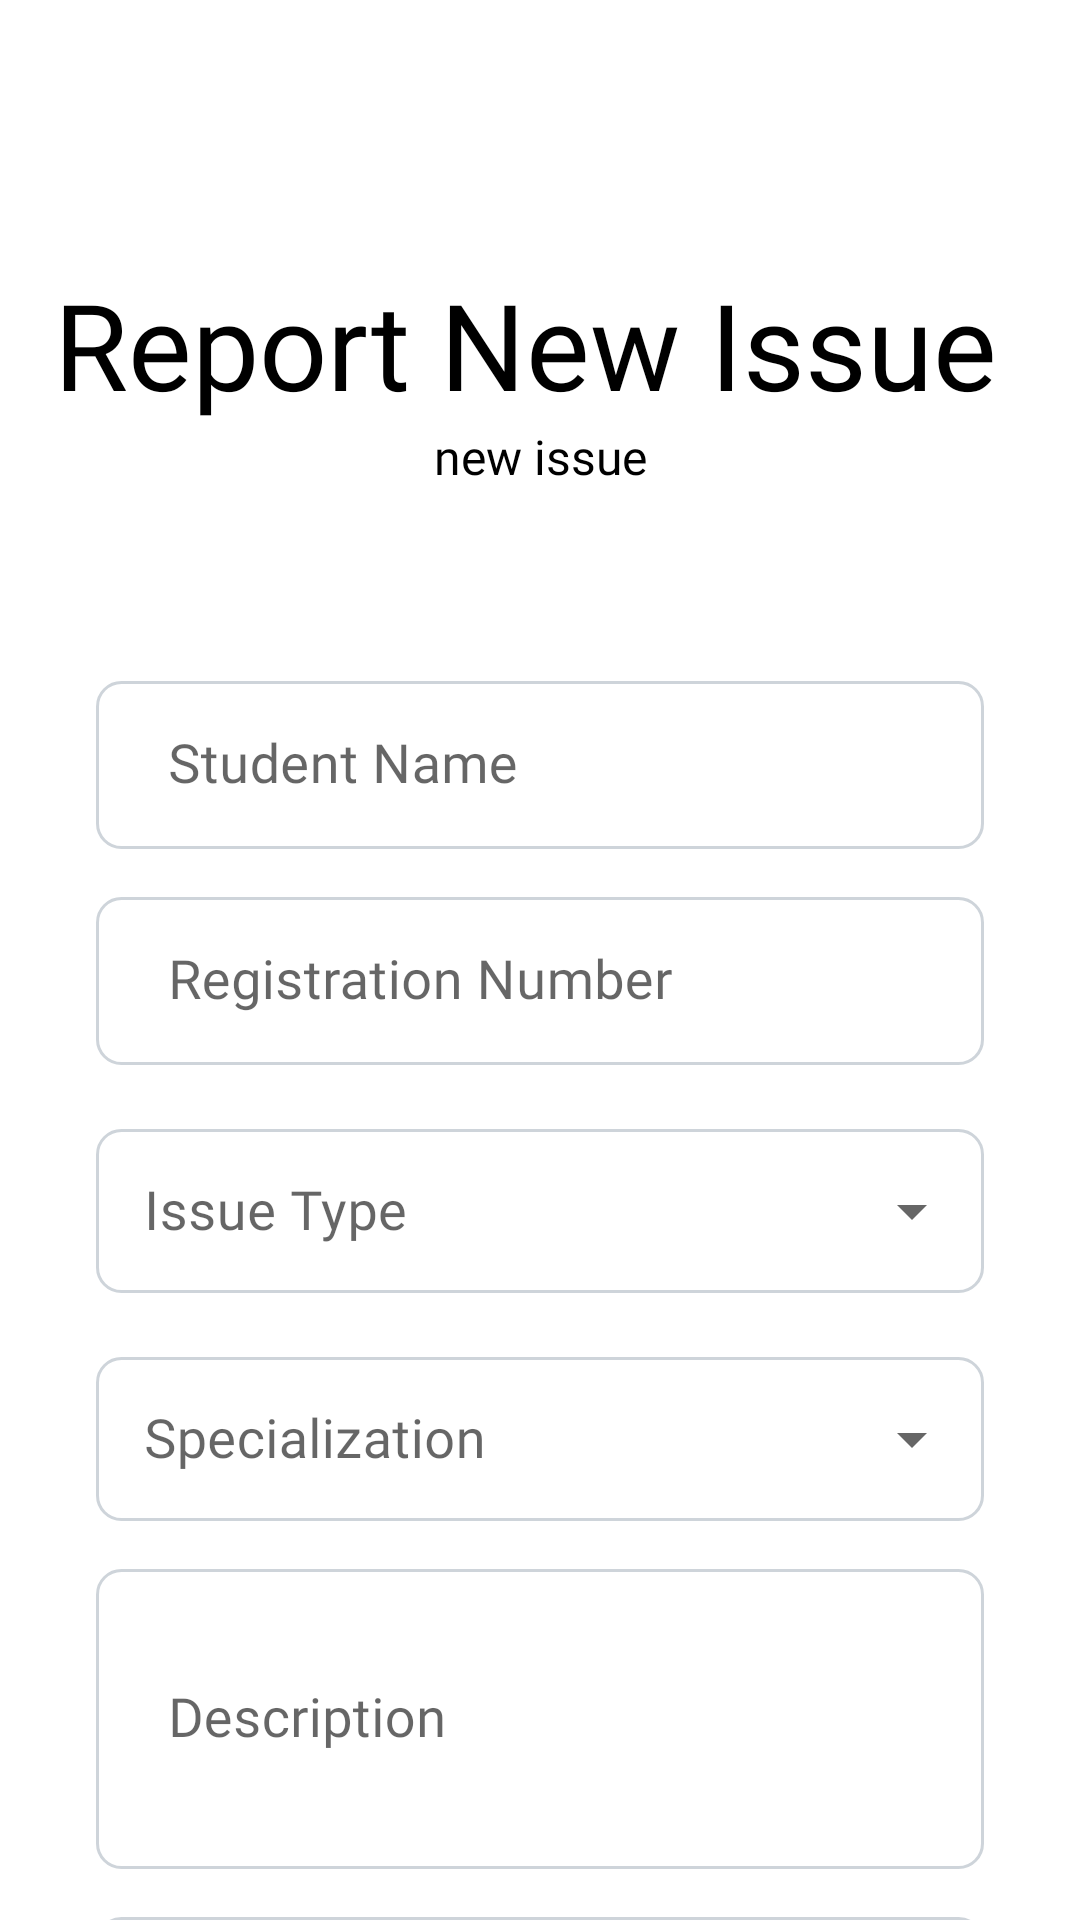

Reconstruct the res/layout file that produces this screen, plus the resources it refers to.
<!-- AndroidManifest.xml: application theme Theme.HostelIssueSolver -->
<!-- res/layout/fragment_report_new_issue.xml -->
<?xml version="1.0" encoding="utf-8"?>
<FrameLayout xmlns:android="http://schemas.android.com/apk/res/android"
    xmlns:tools="http://schemas.android.com/tools"
    android:layout_width="match_parent"
    android:layout_height="match_parent"
    xmlns:app="http://schemas.android.com/apk/res-auto"
    tools:context=".fragments.StudentAccountFragment">

    <androidx.core.widget.NestedScrollView
        android:layout_width="match_parent"
        android:layout_height="match_parent"
        app:layout_constraintBottom_toBottomOf="parent"
        app:layout_constraintStart_toStartOf="parent"
        app:layout_constraintTop_toTopOf="parent">


    <androidx.constraintlayout.widget.ConstraintLayout
        android:layout_width="match_parent"
    android:layout_height="match_parent"
    >

        <com.google.android.material.appbar.MaterialToolbar
            android:id="@+id/toolbar"
            android:minHeight="?attr/actionBarSize"
            android:layout_width="match_parent"
            android:layout_height="wrap_content"
            app:titleTextColor="@android:color/white"
            android:background="?attr/colorOnPrimary"
            app:layout_constraintTop_toTopOf="parent"
            app:navigationIcon="@drawable/ic_baseline_arrow_back_24"
            app:layout_constraintStart_toStartOf="parent"
            app:layout_constraintEnd_toEndOf="parent">
        </com.google.android.material.appbar.MaterialToolbar>

    <TextView
        android:id="@+id/app_name"
        android:layout_width="wrap_content"
        android:layout_height="wrap_content"
        android:text="Report New Issue "
        android:textSize="40sp"
        android:textColor="?attr/colorOnSecondary"
        android:fontFamily="@font/open_sans"
        android:layout_marginTop="32dp"
        app:layout_constraintStart_toStartOf="parent"
        app:layout_constraintEnd_toEndOf="parent"
        app:layout_constraintTop_toBottomOf="@+id/toolbar"/>

    <TextView
        android:id="@+id/text_create_account"
        android:layout_width="wrap_content"
        android:layout_height="wrap_content"
        android:text="new issue"
        android:textSize="16sp"
        android:textColor="?attr/colorOnSecondary"
        android:fontFamily="@font/open_sans"
        app:layout_constraintTop_toBottomOf="@+id/app_name"
        app:layout_constraintStart_toStartOf="parent"
        app:layout_constraintEnd_toEndOf="parent"/>


    <com.google.android.material.textfield.TextInputLayout
        android:id="@+id/layout_username"
        android:layout_width="0dp"
        android:layout_height="56dp"
        app:boxStrokeWidth="0dp"
        app:boxStrokeWidthFocused="0dp"
        android:layout_marginTop="64dp"
        android:layout_marginStart="32dp"
        android:layout_marginEnd="32dp"
        app:layout_constraintTop_toBottomOf="@+id/text_create_account"
        app:layout_constraintStart_toStartOf="parent"
        app:layout_constraintEnd_toEndOf="parent">

        <androidx.appcompat.widget.AppCompatEditText
            android:id="@+id/text_username"
            android:layout_width="match_parent"
            android:layout_height="match_parent"
            android:background="@drawable/background_edittext"
            android:fontFamily="@font/open_sans"
            android:hint="Student Name"
            android:textColor="@color/color_text_light"
            android:paddingStart="24dp"
            android:paddingEnd="16dp"
            android:textSize="18sp"
            android:inputType="text"
            android:textColorHint="@color/color_text_light"
            />

    </com.google.android.material.textfield.TextInputLayout>

    <com.google.android.material.textfield.TextInputLayout
        android:id="@+id/layout_email"
        android:layout_width="0dp"
        android:layout_height="56dp"
        app:boxStrokeWidth="0dp"
        app:boxStrokeWidthFocused="0dp"
        android:layout_marginTop="16dp"
        android:layout_marginStart="32dp"
        android:layout_marginEnd="32dp"
        app:layout_constraintTop_toBottomOf="@+id/layout_username"
        app:layout_constraintStart_toStartOf="parent"
        app:layout_constraintEnd_toEndOf="parent">

        <androidx.appcompat.widget.AppCompatEditText
            android:id="@+id/text_regd"
            android:layout_width="match_parent"
            android:layout_height="match_parent"
            android:background="@drawable/background_edittext"
            android:fontFamily="@font/open_sans"
            android:hint="Registration Number"
            android:textColor="@color/color_text_light"
            android:textSize="18sp"
            android:inputType="text"
            android:textColorHint="@color/color_text_light"
            android:paddingStart="24dp"
            android:paddingEnd="16dp"
            app:layout_constraintEnd_toEndOf="parent"
            app:layout_constraintStart_toStartOf="parent"
            />


    </com.google.android.material.textfield.TextInputLayout>

    <com.google.android.material.textfield.TextInputLayout
        android:id="@+id/layout_issue"
        style="@style/Widget.MaterialComponents.TextInputLayout.OutlinedBox.ExposedDropdownMenu"
        android:layout_width="0dp"
        android:layout_height="60dp"
        android:layout_marginStart="32dp"
        android:layout_marginTop="16dp"
        android:layout_marginEnd="32dp"
        android:layout_marginBottom="8dp"
        android:focusable="false"
        android:fontFamily="@font/open_sans"
        android:hint="Issue Type"
        android:paddingTop="0dp"
        app:boxStrokeColor="#d8d6de"
        app:hintTextColor="#6e6b7b"


        app:layout_constraintEnd_toEndOf="parent"
        app:layout_constraintStart_toStartOf="parent"
        app:layout_constraintTop_toBottomOf="@+id/layout_email">

        <androidx.appcompat.widget.AppCompatAutoCompleteTextView
            android:id="@+id/issueType"
            android:layout_width="match_parent"
            android:layout_height="match_parent"
            android:background="@drawable/background_edittext"
            android:focusable="false"
            android:fontFamily="@font/open_sans"
            android:inputType="none"
            android:paddingStart="16dp"


            android:textColor="#6e6b7b"
            android:textSize="18sp" />

    </com.google.android.material.textfield.TextInputLayout>

    <com.google.android.material.textfield.TextInputLayout
        android:id="@+id/layout_specialization"
        style="@style/Widget.MaterialComponents.TextInputLayout.OutlinedBox.ExposedDropdownMenu"
        android:layout_width="0dp"
        android:layout_height="60dp"
        android:layout_marginStart="32dp"
        android:layout_marginTop="16dp"
        android:layout_marginEnd="32dp"
        android:layout_marginBottom="8dp"
        android:focusable="false"
        android:fontFamily="@font/open_sans"
        android:hint="Specialization"
        android:paddingTop="0dp"
        app:boxStrokeColor="#d8d6de"
        app:hintTextColor="#6e6b7b"


        app:layout_constraintEnd_toEndOf="parent"
        app:layout_constraintStart_toStartOf="parent"
        app:layout_constraintTop_toBottomOf="@+id/layout_issue">

        <androidx.appcompat.widget.AppCompatAutoCompleteTextView
            android:id="@+id/specialization"
            android:layout_width="match_parent"
            android:layout_height="match_parent"
            android:background="@drawable/background_edittext"
            android:focusable="false"
            android:fontFamily="@font/open_sans"
            android:inputType="none"
            android:paddingStart="16dp"


            android:textColor="#6e6b7b"
            android:textSize="18sp" />

    </com.google.android.material.textfield.TextInputLayout>



    <com.google.android.material.textfield.TextInputLayout
        android:id="@+id/layout_desc"
        android:layout_width="0dp"
        android:layout_height="100dp"
        app:boxStrokeWidth="0dp"
        app:boxStrokeWidthFocused="0dp"
        android:layout_marginTop="16dp"
        android:layout_marginStart="32dp"
        android:layout_marginEnd="32dp"
        app:layout_constraintTop_toBottomOf="@+id/layout_specialization"
        app:layout_constraintStart_toStartOf="parent"
        app:layout_constraintEnd_toEndOf="parent">

        <androidx.appcompat.widget.AppCompatEditText
            android:id="@+id/text_desc"
            android:layout_width="match_parent"
            android:layout_height="match_parent"
            android:background="@drawable/background_edittext"
            android:fontFamily="@font/open_sans"
            android:hint="Description"
            android:textColor="@color/color_text_light"
            android:textSize="18sp"
            android:inputType="text"
            android:textAlignment="gravity"
            android:textColorHint="@color/color_text_light"
            android:paddingStart="24dp"
            android:paddingEnd="16dp"
            app:layout_constraintEnd_toEndOf="parent"
            app:layout_constraintStart_toStartOf="parent"
            />


    </com.google.android.material.textfield.TextInputLayout>


    <com.google.android.material.textfield.TextInputLayout
        android:id="@+id/layout_time"
        android:layout_width="0dp"
        android:layout_height="56dp"
        app:boxStrokeWidth="0dp"
        app:boxStrokeWidthFocused="0dp"
        android:layout_marginTop="16dp"
        android:layout_marginStart="32dp"
        android:layout_marginEnd="32dp"
        app:layout_constraintTop_toBottomOf="@+id/layout_desc"
        app:layout_constraintStart_toStartOf="parent"
        app:layout_constraintEnd_toEndOf="parent">

        <androidx.appcompat.widget.AppCompatEditText
            android:id="@+id/text_time"
            android:layout_width="match_parent"
            android:layout_height="match_parent"
            android:background="@drawable/background_edittext"
            android:fontFamily="@font/open_sans"
            android:hint="Preferred Time"
            android:textColor="@color/color_text_light"
            android:textSize="18sp"
            android:inputType="text"
            android:textColorHint="@color/color_text_light"
            android:paddingStart="24dp"
            android:paddingEnd="16dp"
            app:layout_constraintEnd_toEndOf="parent"
            app:layout_constraintStart_toStartOf="parent"
            />


    </com.google.android.material.textfield.TextInputLayout>


        <com.google.android.material.button.MaterialButton
            android:id="@+id/btn_report"
            style="@style/Widget.MaterialComponents.Button.OutlinedButton"
            android:layout_width="0dp"
            android:layout_height="64dp"
            android:layout_marginStart="32dp"
            android:layout_marginTop="32dp"
            android:layout_marginEnd="32dp"
            android:layout_marginBottom="32dp"
            android:fontFamily="@font/open_sans"

            android:paddingStart="16dp"
            android:paddingTop="0dp"
            android:paddingEnd="8dp"
            android:paddingBottom="0dp"
            android:text="Report Issue"
            android:textAllCaps="false"
            android:textColor="?attr/colorOnPrimary"
            android:textSize="18sp"
            app:backgroundTint="?attr/colorPrimary"
            app:cornerRadius="8dp"
            app:iconPadding="-12dp"
            app:layout_constraintBottom_toBottomOf="parent"
            app:layout_constraintEnd_toEndOf="parent"
            app:layout_constraintStart_toStartOf="parent"
            app:layout_constraintTop_toBottomOf="@+id/layout_time" />



</androidx.constraintlayout.widget.ConstraintLayout>

</androidx.core.widget.NestedScrollView>

</FrameLayout>
<!-- resources referenced by this layout -->
<resources>
  <color name="color_text_light">#495057</color>
  <!-- drawable background_edittext (drawable) -->
  <?xml version="1.0" encoding="utf-8"?>
  <shape xmlns:android="http://schemas.android.com/apk/res/android"
      android:shape="rectangle" >
  
      
      <solid
          android:color="@color/white" >
      </solid>
  
      
      <stroke
          android:width="1dp"
          android:color="#ced4da" >
      </stroke>
  
      
      <corners
          android:radius="8dp"   >
      </corners>
  
  </shape>
  <style name="Theme.HostelIssueSolver" parent="Theme.MaterialComponents.DayNight.NoActionBar">
          
          <item name="colorPrimary">@color/purple_500</item>
          <item name="colorPrimaryVariant">@color/purple_700</item>
          <item name="colorOnPrimary">@color/white</item>
          
          <item name="colorSecondary">@color/teal_200</item>
          <item name="colorSecondaryVariant">@color/teal_700</item>
          <item name="colorOnSecondary">@color/black</item>
          
          <item name="android:statusBarColor" tools:targetApi="l">?attr/colorPrimaryVariant</item>
          
      </style>
  <color name="white">#FFFFFFFF</color>
  <color name="purple_500">#FF6200EE</color>
  <color name="purple_700">#FF3700B3</color>
  <color name="teal_200">#FF03DAC5</color>
  <color name="teal_700">#FF018786</color>
  <color name="black">#FF000000</color>
</resources>
